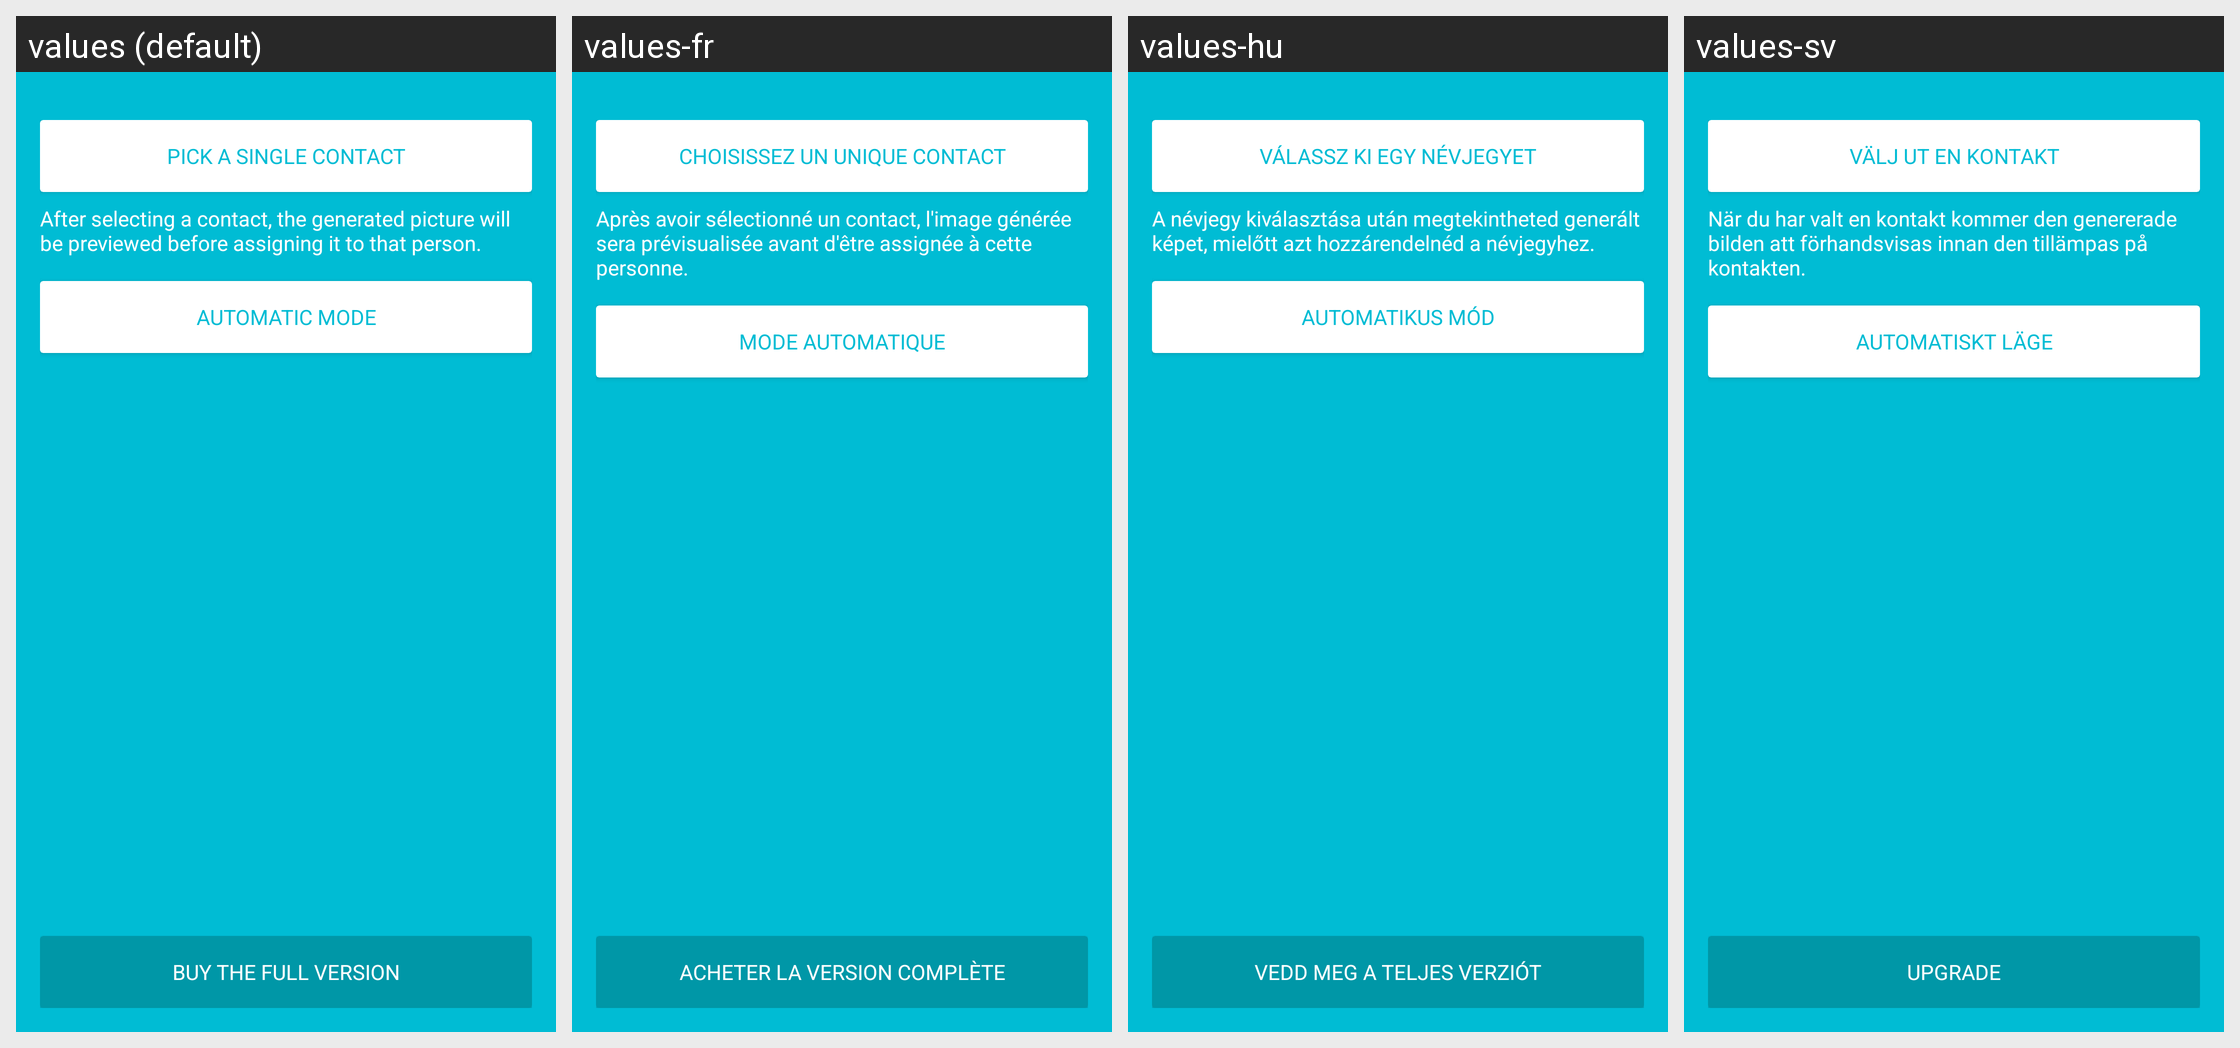

Strings drawn on this Android screen and how each of the app's shown locales translates them:
Android screen res/layout/activity_welcome.xml rendered under 4 locales, left to right: values (default), values-fr, values-hu, values-sv. Device: Nexus 5 (rendered at 1080×1920; each locale shown at half size, 540×960, under a caption strip naming it); theme AppTheme.
Other locales in the repository, not shown: values-bg, values-ca, values-de, values-es, values-hi, values-it, values-nl, values-pl, values-pt, values-ru.
Strings drawn on this screen, with the default value and each locale's value (text and hints the layout hard-codes, and strings that could not be matched under every locale, appear in the picture but are not listed):

pick_contact
  values: Pick a single contact
  values-fr: Choisissez un unique contact
  values-hu: Válassz ki egy névjegyet
  values-sv: Välj ut en kontakt

picture_will_be_previewed
  values: After selecting a contact, the generated picture will be previewed before assigning it to that person.
  values-fr: Après avoir sélectionné un contact, l'image générée sera prévisualisée avant d'être assignée à cette personne.
  values-hu: A névjegy kiválasztása után megtekintheted generált képet, mielőtt azt hozzárendelnéd a névjegyhez.
  values-sv: När du har valt en kontakt kommer den genererade bilden att förhandsvisas innan den tillämpas på kontakten.

auto_mode
  values: Automatic mode
  values-fr: Mode automatique
  values-hu: Automatikus mód
  values-sv: Automatiskt läge

button_buy_full
  values: Buy the full version
  values-fr: Acheter la version complète
  values-hu: Vedd meg a teljes verziót
  values-sv: Upgrade
